10-way image classification set "spectrograms" from GitHub (eerhs/GuitarNeXt); label vocabulary: blues, classical, country, disco, hip-hop, jazz, metal, pop, reggae, rock.

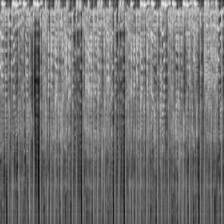
Label: reggae

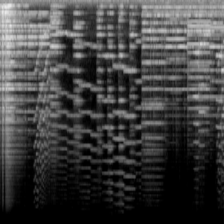
Label: classical

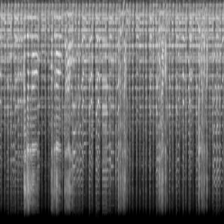
Label: blues

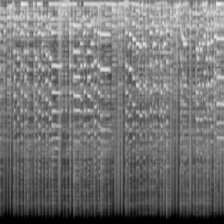
Label: jazz

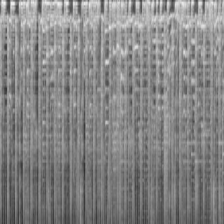
Label: disco

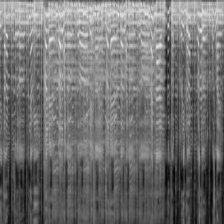
Label: country
